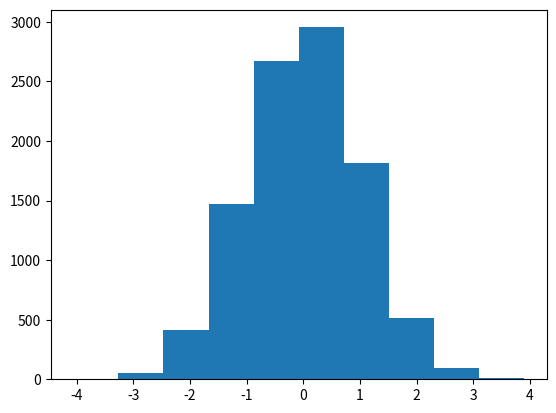

Generate this figure with matplotlib:
import matplotlib.pyplot as plt
import numpy as np

data = [np.random.randn(10000)]
plt.hist(data)
plt.show()